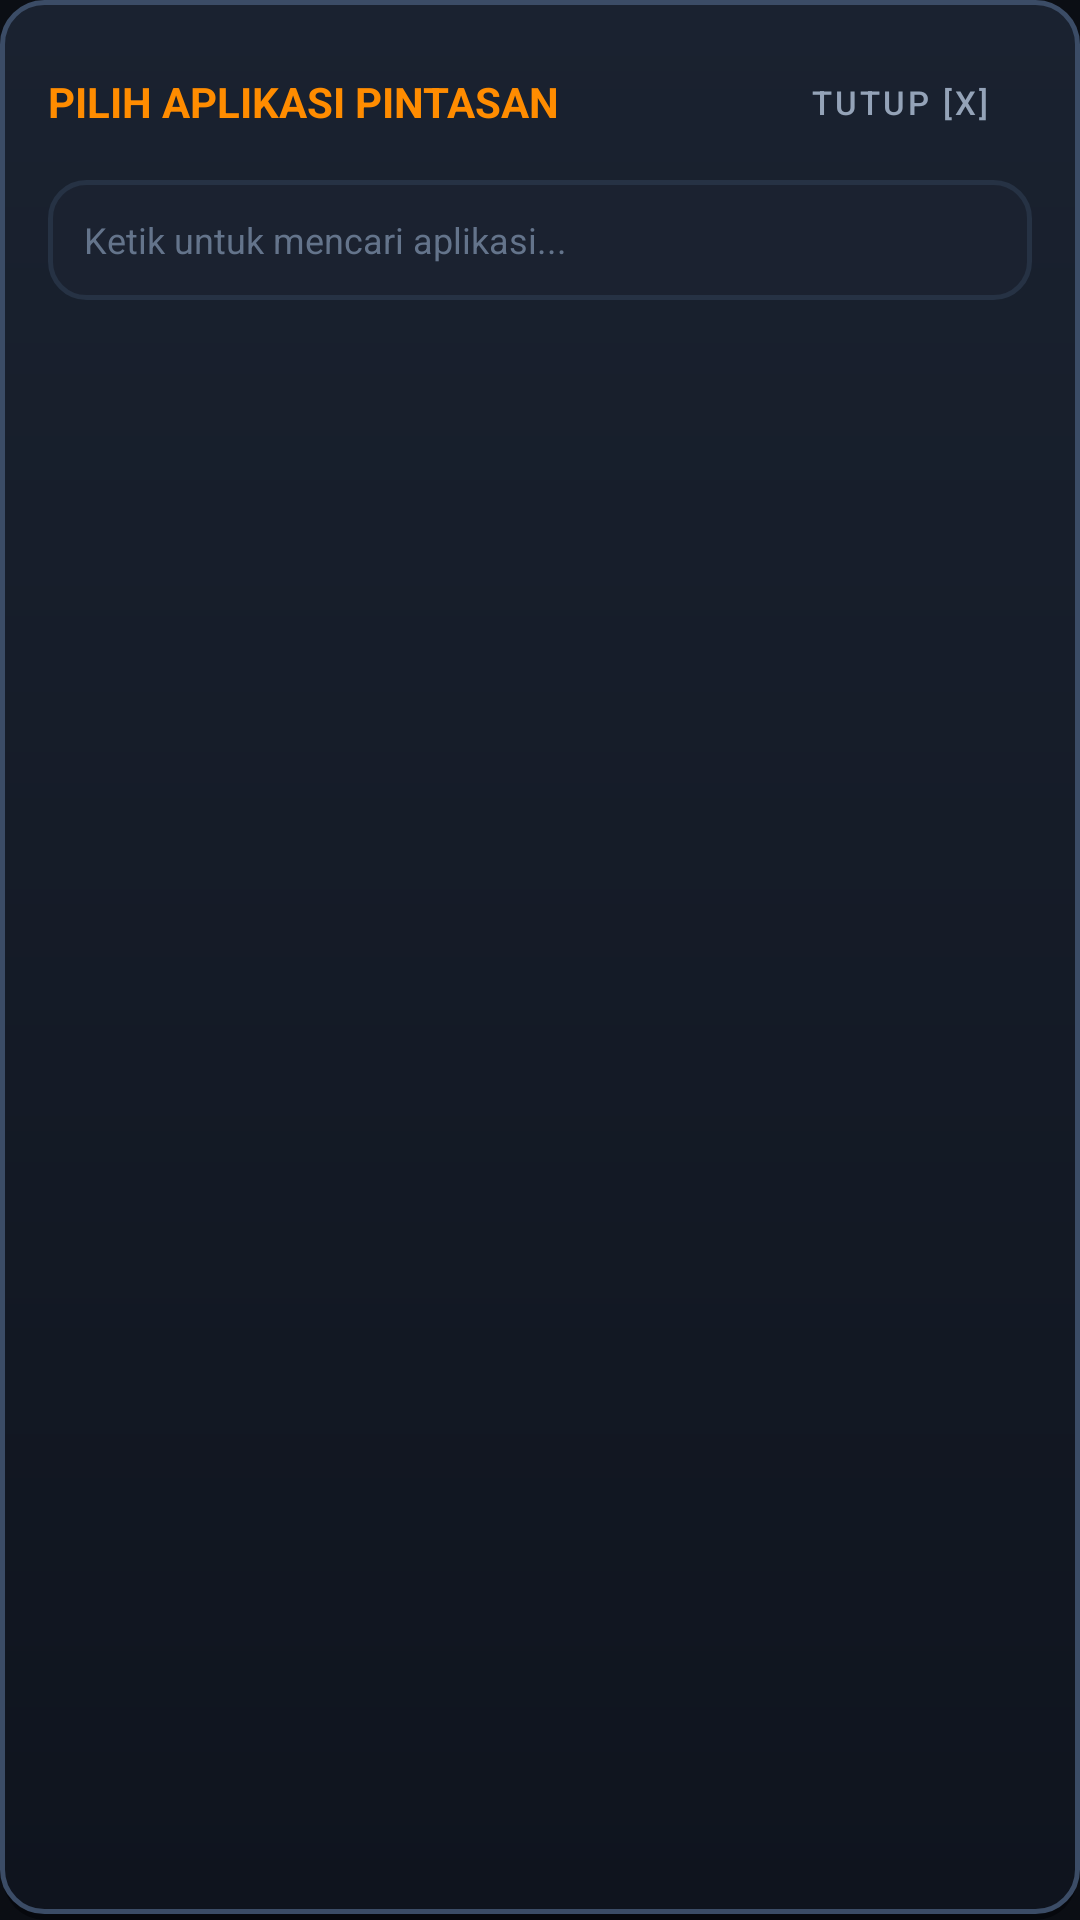

Layout XML and referenced resources for this Android screen:
<!-- AndroidManifest.xml: application theme Theme.Innova2KDLauncher -->
<!-- res/layout/dialog_app_picker.xml -->
<?xml version="1.0" encoding="utf-8"?>
<LinearLayout xmlns:android="http://schemas.android.com/apk/res/android"
    android:layout_width="match_parent"
    android:layout_height="wrap_content"
    android:background="@drawable/bg_card_3d_glass"
    android:orientation="vertical"
    android:padding="16dp">

    
    <LinearLayout
        android:layout_width="match_parent"
        android:layout_height="wrap_content"
        android:gravity="center_vertical"
        android:orientation="horizontal">

        <TextView
            android:id="@+id/tvPickerTitle"
            android:layout_width="0dp"
            android:layout_height="wrap_content"
            android:layout_weight="1"
            android:text="PILIH APLIKASI PINTASAN"
            android:textColor="@color/accent_amber"
            android:textSize="14sp"
            android:textStyle="bold" />

        <Button
            android:id="@+id/btnPickerClose"
            style="@style/Widget.MaterialComponents.Button.TextButton"
            android:layout_width="wrap_content"
            android:layout_height="36dp"
            android:text="TUTUP [X]"
            android:textColor="@color/text_secondary"
            android:textSize="11sp" />
    </LinearLayout>

    
    <EditText
        android:id="@+id/etPickerSearch"
        android:layout_width="match_parent"
        android:layout_height="40dp"
        android:layout_marginTop="8dp"
        android:layout_marginBottom="10dp"
        android:background="@drawable/bg_button_shortcut"
        android:hint="Ketik untuk mencari aplikasi..."
        android:paddingHorizontal="12dp"
        android:textColor="@color/text_primary"
        android:textColorHint="@color/text_dim"
        android:textSize="12sp" />

    
    <androidx.recyclerview.widget.RecyclerView
        android:id="@+id/rvPickerApps"
        android:layout_width="match_parent"
        android:layout_height="280dp"
        android:scrollbars="vertical" />

</LinearLayout>
<!-- resources referenced by this layout -->
<resources>
  <color name="accent_amber">#FF8C00</color>
  <color name="text_dim">#64748B</color>
  <color name="text_primary">#F8FAFC</color>
  <color name="text_secondary">#94A3B8</color>
  <!-- drawable bg_button_shortcut (drawable) -->
  <?xml version="1.0" encoding="utf-8"?>
  <ripple xmlns:android="http://schemas.android.com/apk/res/android"
      android:color="@color/accent_amber_glow">
      <item>
          <shape android:shape="rectangle">
              <solid android:color="@color/bg_card_secondary" />
              <corners android:radius="12dp" />
              <stroke
                  android:width="1.5dp"
                  android:color="@color/border_subtle" />
          </shape>
      </item>
  </ripple>
  <!-- drawable bg_card_3d_glass (drawable) -->
  <?xml version="1.0" encoding="utf-8"?>
  <layer-list xmlns:android="http://schemas.android.com/apk/res/android">
      
      <item android:top="2dp" android:left="1dp" android:right="1dp">
          <shape android:shape="rectangle">
              <corners android:radius="14dp" />
              <solid android:color="#06080D" />
          </shape>
      </item>
      
      <item android:bottom="2dp">
          <shape android:shape="rectangle">
              <corners android:radius="14dp" />
              <gradient
                  android:angle="270"
                  android:startColor="#1A2230"
                  android:endColor="#0F141E"
                  android:type="linear" />
              <stroke
                  android:width="1.5dp"
                  android:color="#3B4C66" />
          </shape>
      </item>
  </layer-list>
  <style name="Theme.Innova2KDLauncher" parent="Theme.MaterialComponents.DayNight.NoActionBar">
          
          <item name="colorPrimary">@color/accent_amber</item>
          <item name="colorPrimaryVariant">@color/accent_amber_bright</item>
          <item name="colorOnPrimary">@color/text_inverse</item>
  
          
          <item name="android:windowBackground">@color/bg_obsidian</item>
          <item name="android:colorBackground">@color/bg_obsidian</item>
          <item name="colorSurface">@color/bg_card</item>
          <item name="colorOnSurface">@color/text_primary</item>
  
          
          <item name="android:windowNoTitle">true</item>
          <item name="android:windowActionBar">false</item>
          <item name="android:windowFullscreen">true</item>
          <item name="android:statusBarColor">@color/bg_obsidian</item>
          <item name="android:navigationBarColor">@color/bg_obsidian</item>
      </style>
  <color name="accent_amber_glow">#33FF8C00</color>
  <color name="bg_card_secondary">#1B2230</color>
  <color name="border_subtle">#263244</color>
  <color name="accent_amber_bright">#FFA726</color>
  <color name="text_inverse">#0B0E14</color>
  <color name="bg_obsidian">#0B0E14</color>
  <color name="bg_card">#131822</color>
</resources>
